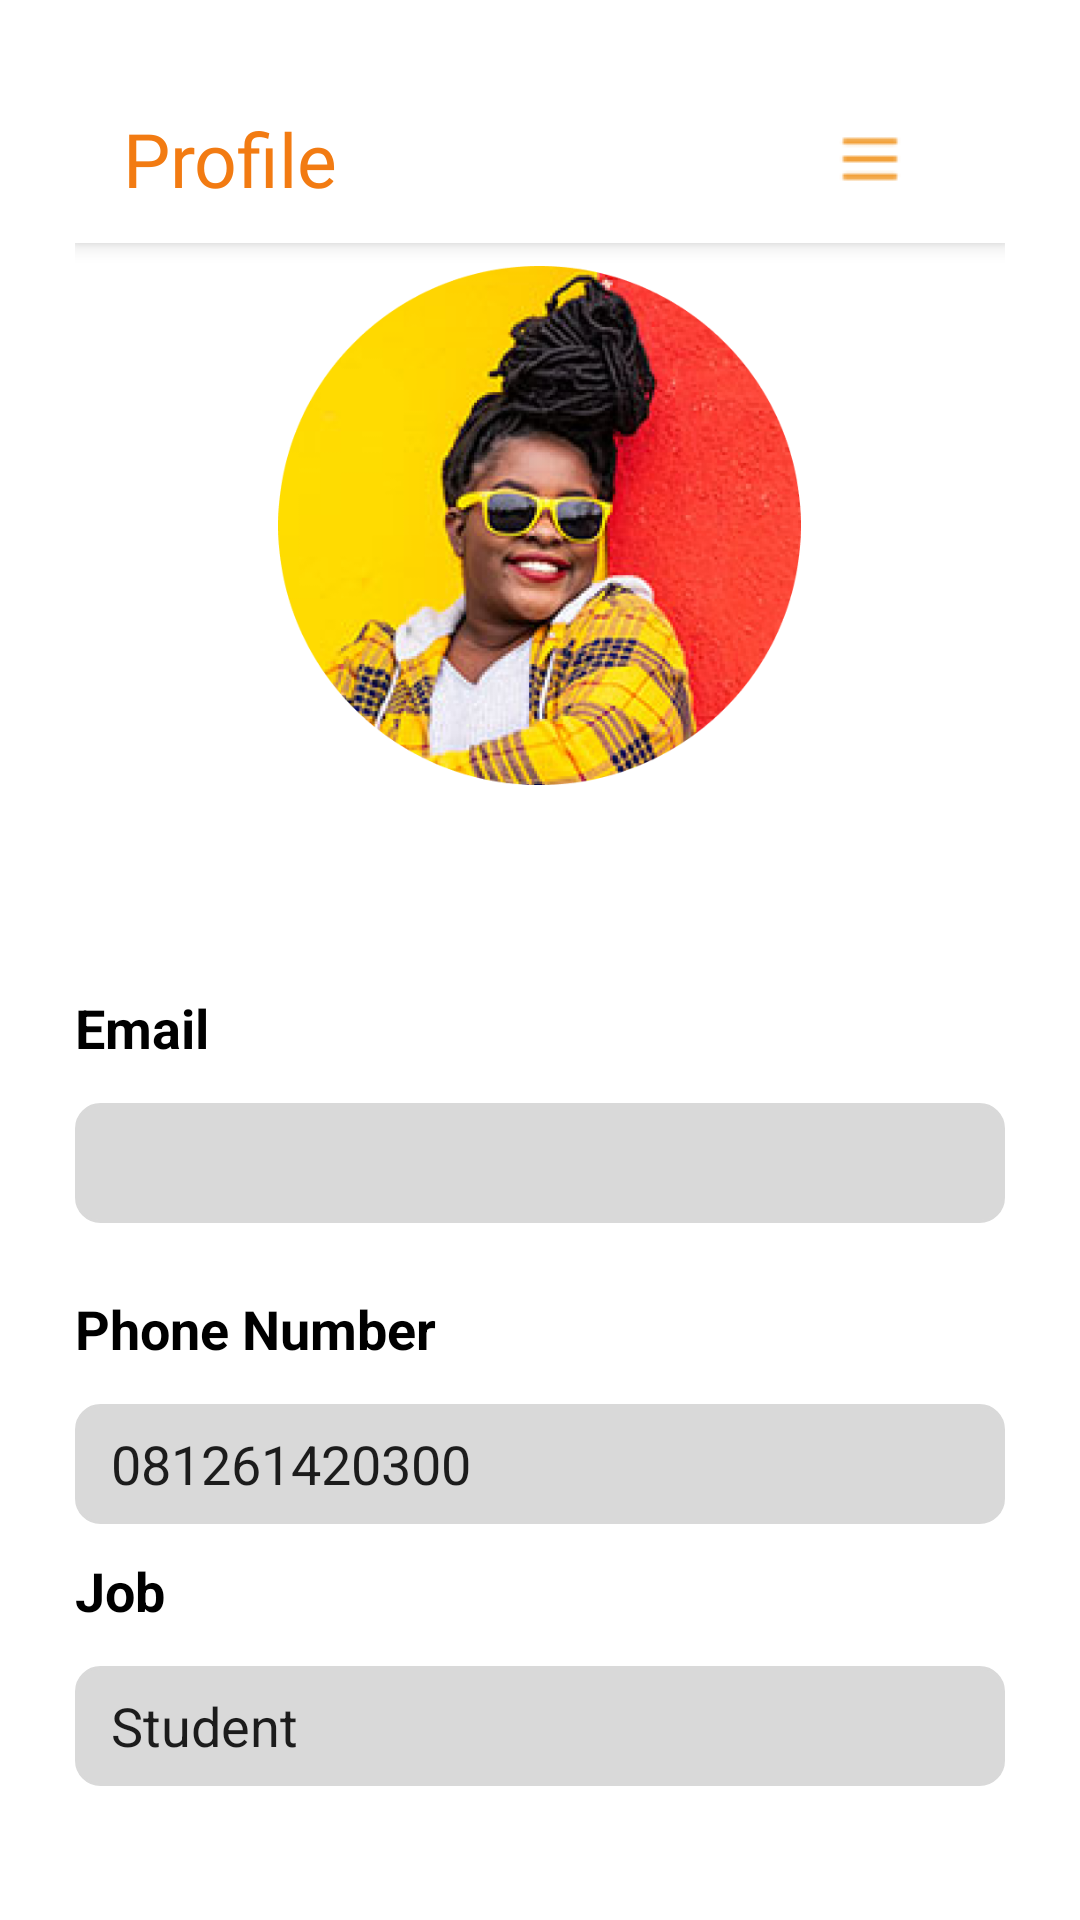

Layout XML and referenced resources for this Android screen:
<!-- AndroidManifest.xml: application theme Theme.AXF_assets -->
<!-- res/layout/activity_profile.xml -->
<RelativeLayout
    xmlns:android="http://schemas.android.com/apk/res/android"
    android:layout_width="match_parent"
    android:layout_height="match_parent"
    android:padding="25dp">
    <androidx.appcompat.widget.Toolbar
        android:id="@+id/toolbar"
        android:layout_width="match_parent"
        android:layout_height="wrap_content"
        android:background="@color/white"
        android:elevation="4dp">

        <LinearLayout
            android:layout_width="wrap_content"
            android:layout_height="wrap_content"
            android:orientation="vertical"> 

            <TextView
                android:id="@+id/Welcome_text"
                android:layout_width="wrap_content"
                android:layout_height="wrap_content"
                android:text="Profile"
                android:textSize="25dp"
                android:fontFamily="@font/dm_sans"
                android:textColor="@color/buttonColor"
                />

        </LinearLayout>

        <RelativeLayout
            android:layout_width="match_parent"
            android:layout_height="wrap_content">

            <ImageButton
                android:id="@+id/hamburger_button"
                android:layout_width="50dp"
                android:layout_height="50dp"
                android:src="@drawable/hamburger"
                android:background="@android:color/transparent"
                android:contentDescription="@string/hamburger_button_desc"
                android:layout_alignParentEnd="true"
                android:elevation="11dp"
                android:layout_marginEnd="20dp"/>

            <RelativeLayout
                android:layout_width="match_parent"
                android:layout_height="50dp"
                >

                <Spinner
                    android:id="@+id/spinner_homepage"
                    android:layout_width="wrap_content"
                    android:layout_alignParentEnd="true"
                    android:layout_alignParentBottom="true"
                    android:layout_height="wrap_content"
                    android:layout_marginEnd="20dp"
                    android:elevation="10dp"
                    android:visibility="invisible" />
            </RelativeLayout>
        </RelativeLayout>
    </androidx.appcompat.widget.Toolbar>

    <TextView
        android:id="@+id/profile_title"
        android:layout_width="match_parent"
        android:layout_height="wrap_content"
        android:layout_alignParentTop="true"
        android:layout_centerHorizontal="true"
        android:layout_marginBottom="20dp"
        android:text="Profile"
        android:textColor="@color/buttonColor"
        android:textSize="25sp"
        android:textStyle="bold" />

    <ImageView
        android:id="@+id/profile_image"
        android:layout_width="177dp"
        android:layout_height="173dp"
        android:layout_below="@id/profile_title"
        android:layout_centerHorizontal="true"
        android:layout_marginTop="10dp"
        android:src="@drawable/profileimg" />

    <TextView
        android:id="@+id/username_greeting"
        android:layout_width="wrap_content"
        android:layout_height="wrap_content"
        android:layout_below="@id/profile_image"
        android:layout_centerHorizontal="true"
        android:layout_marginTop="10dp"
        android:textSize="20sp"
        android:textStyle="bold"
        android:textColor="@color/black" />

    <TextView
        android:id="@+id/username_handle"
        android:layout_width="wrap_content"
        android:layout_height="wrap_content"
        android:layout_below="@id/username_greeting"
        android:layout_centerHorizontal="true"
        android:textSize="16sp"
        android:textColor="@color/buttonColor" />

    <LinearLayout
        android:id="@+id/content_layout"
        android:layout_width="match_parent"
        android:layout_height="wrap_content"
        android:layout_below="@id/username_handle"
        android:orientation="vertical">

        <TextView
            android:layout_width="match_parent"
            android:layout_height="wrap_content"
            android:layout_marginTop="10dp"
            android:text="Email"
            android:textColor="@color/black"
            android:textSize="18sp"
            android:textStyle="bold" />

        <EditText
            android:id="@+id/email_user"
            android:layout_width="match_parent"
            android:layout_height="40dp"
            android:layout_marginTop="13dp"
            android:layout_marginBottom="13dp"
            android:background="@drawable/rounded_edit_button"
            android:inputType="textEmailAddress"
            android:paddingStart="12dp" />

        <TextView
            android:layout_width="match_parent"
            android:layout_height="wrap_content"
            android:layout_marginTop="10dp"
            android:layout_marginBottom="13dp"
            android:text="Phone Number"
            android:textColor="@color/black"
            android:textSize="18sp"
            android:textStyle="bold" />

        <EditText
            android:id="@+id/phone_user"
            android:layout_width="match_parent"
            android:layout_height="40dp"
            android:background="@drawable/rounded_edit_button"
            android:inputType="phone"
            android:text="081261420300"
            android:paddingStart="12dp" />

        <TextView
            android:layout_width="match_parent"
            android:layout_height="wrap_content"
            android:layout_marginTop="10dp"
            android:layout_marginBottom="13dp"
            android:text="Job"
            android:textColor="@color/black"
            android:textSize="18sp"
            android:textStyle="bold" />

        <EditText
            android:id="@+id/job_user"
            android:layout_width="match_parent"
            android:layout_height="40dp"
            android:background="@drawable/rounded_edit_button"
            android:inputType="text"
            android:text="Student"
            android:paddingStart="12dp" />

        <TextView
            android:layout_width="match_parent"
            android:layout_height="wrap_content"
            android:layout_marginTop="10dp"
            android:layout_marginBottom="13dp"
            android:text="Address"
            android:textColor="@color/black"
            android:textSize="18sp"
            android:textStyle="bold" />

        <EditText
            android:id="@+id/address_user"
            android:layout_width="match_parent"
            android:layout_height="40dp"
            android:background="@drawable/rounded_edit_button"
            android:inputType="text"
            android:text="Jl. Pakuan No 3"
            android:paddingStart="12dp" />
    </LinearLayout>
</RelativeLayout>
<!-- resources referenced by this layout -->
<resources>
  <color name="black">#FF000000</color>
  <color name="buttonColor">#F27B12</color>
  <color name="white">#FFFFFFFF</color>
  <!-- drawable hamburger: png bitmap (drawable, 273 bytes) -->
  <!-- drawable profileimg: png bitmap (drawable, 223209 bytes) -->
  <!-- drawable rounded_edit_button (drawable) -->
  <?xml version="1.0" encoding="utf-8"?>
  <shape xmlns:android="http://schemas.android.com/apk/res/android"
      android:shape="rectangle">
      <corners android:radius="8dp" /> 
      <solid android:color="#D9D9D9" /> 
      <stroke
          android:width="1dp"
          android:color="#D9D9D9" /> 
  </shape>
  <string name="hamburger_button_desc">Open navigation menu</string>
  <style name="Theme.AXF_assets" parent="Theme.MaterialComponents.DayNight.NoActionBar">
          
          <item name="colorPrimary">@color/purple_500</item>
          <item name="colorPrimaryVariant">@color/purple_700</item>
          <item name="colorOnPrimary">@color/white</item>
          
          <item name="colorSecondary">@color/teal_200</item>
          <item name="colorSecondaryVariant">@color/teal_700</item>
          <item name="colorOnSecondary">@color/black</item>
          
          <item name="android:statusBarColor">?attr/colorPrimaryVariant</item>
          
      </style>
  <color name="purple_500">#FF6200EE</color>
  <color name="purple_700">#FF3700B3</color>
  <color name="teal_200">#FF03DAC5</color>
  <color name="teal_700">#FF018786</color>
</resources>
